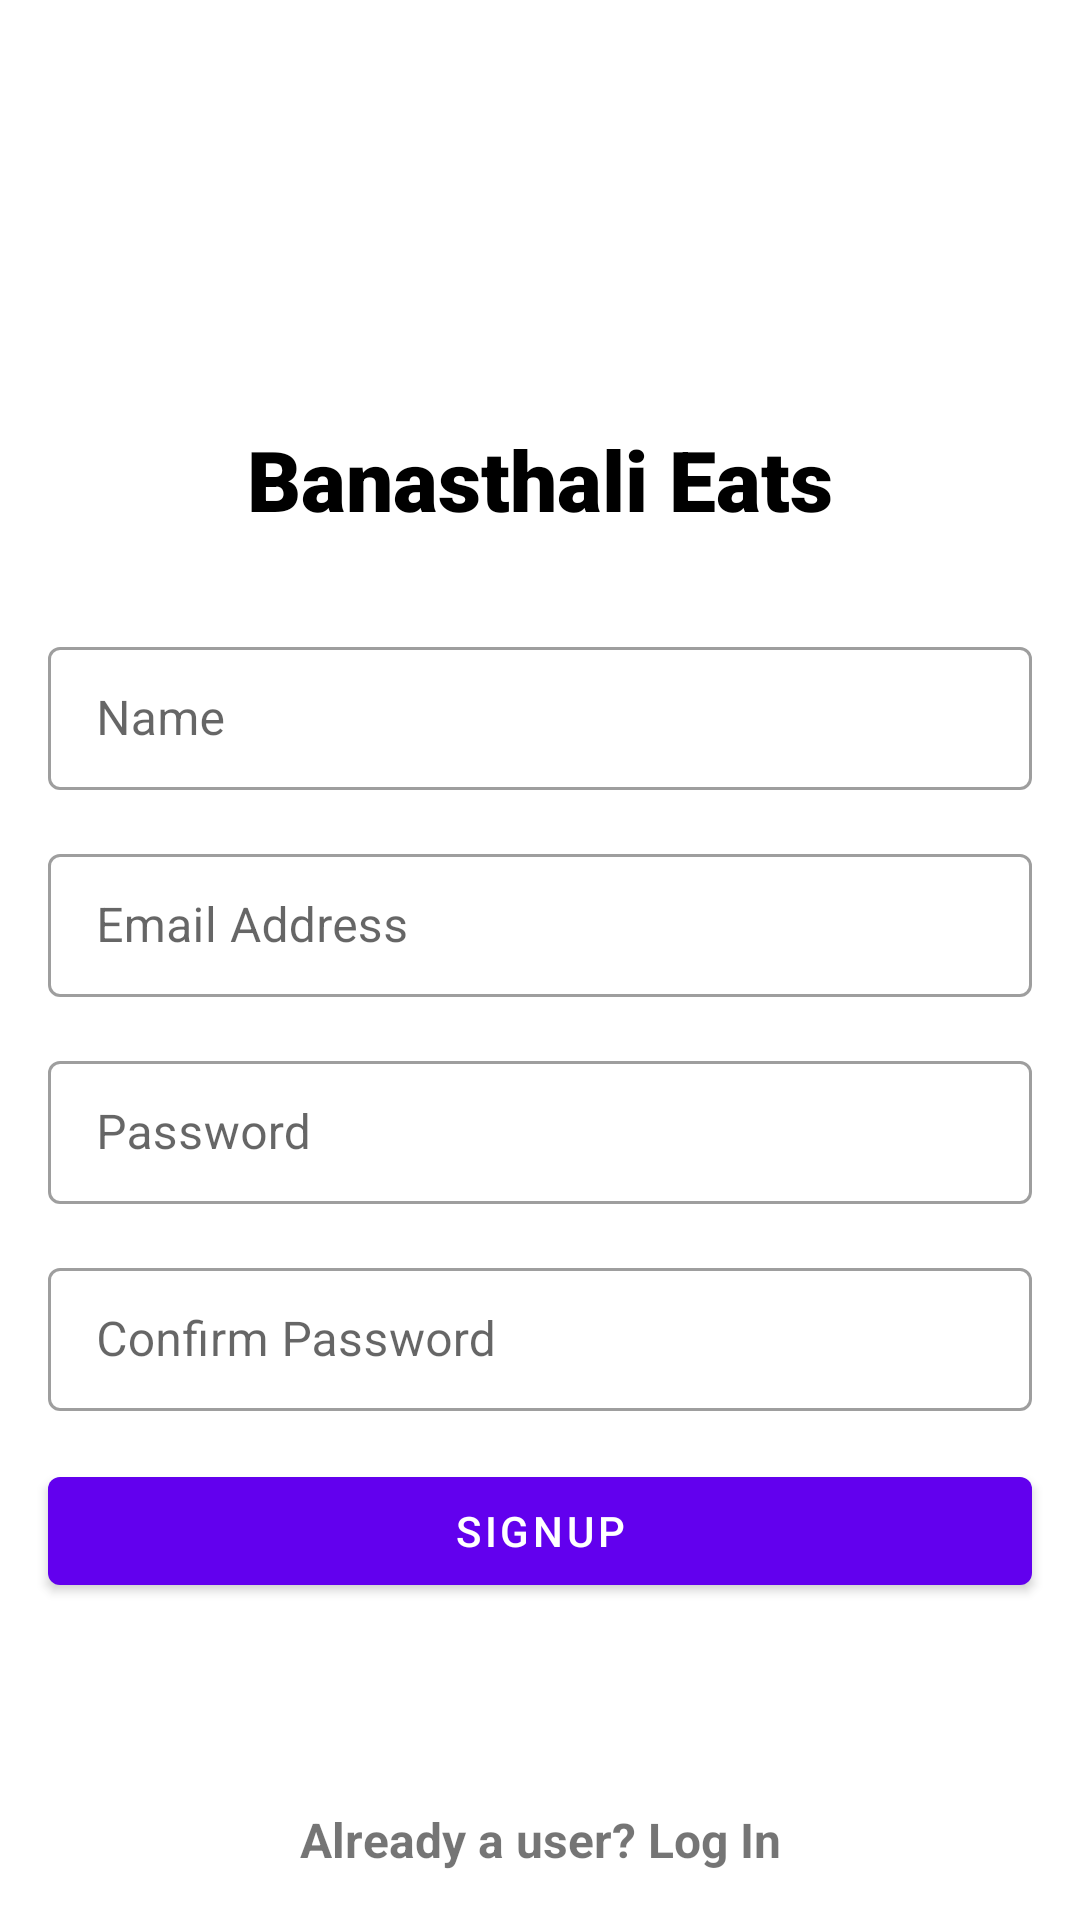

Layout XML and referenced resources for this Android screen:
<!-- AndroidManifest.xml: application theme Theme.BanasthaliEats -->
<!-- res/layout/activity_register_user.xml -->
<?xml version="1.0" encoding="utf-8"?>
<androidx.constraintlayout.widget.ConstraintLayout xmlns:android="http://schemas.android.com/apk/res/android"
    xmlns:app="http://schemas.android.com/apk/res-auto"
    xmlns:tools="http://schemas.android.com/tools"
    android:layout_width="match_parent"
    android:layout_height="match_parent"
    tools:context=".RegisterUser">

    <TextView
        android:id="@+id/textView"
        android:layout_width="wrap_content"
        android:layout_height="wrap_content"
        android:layout_marginStart="16dp"
        android:layout_marginTop="141dp"
        android:layout_marginEnd="16dp"
        android:fontFamily="sans-serif-black"
        android:text="Banasthali Eats"
        android:textColor="#000000"
        android:textSize="28sp"
        app:layout_constraintEnd_toEndOf="parent"
        app:layout_constraintStart_toStartOf="parent"
        app:layout_constraintTop_toTopOf="parent" />

    <com.google.android.material.textfield.TextInputLayout
        android:id="@+id/layout3"
        style="@style/Widget.MaterialComponents.TextInputLayout.OutlinedBox.Dense"
        android:layout_width="match_parent"
        android:layout_height="wrap_content"
        android:layout_marginStart="16dp"
        android:layout_marginTop="32dp"
        android:layout_marginEnd="16dp"
        app:layout_constraintEnd_toEndOf="parent"
        app:layout_constraintHorizontal_bias="0.0"
        app:layout_constraintStart_toStartOf="parent"
        app:layout_constraintTop_toBottomOf="@+id/textView">

        <com.google.android.material.textfield.TextInputEditText
            android:id="@+id/signUpName"
            android:layout_width="match_parent"
            android:layout_height="wrap_content"
            android:inputType="text"
            android:hint="Name" />

    </com.google.android.material.textfield.TextInputLayout>


    <com.google.android.material.textfield.TextInputLayout
        android:id="@+id/layout4"
        style="@style/Widget.MaterialComponents.TextInputLayout.OutlinedBox.Dense"
        android:layout_width="match_parent"
        android:layout_height="wrap_content"
        android:layout_marginStart="16dp"
        android:layout_marginTop="16dp"
        android:layout_marginEnd="16dp"
        app:layout_constraintEnd_toEndOf="parent"
        app:layout_constraintHorizontal_bias="0.0"
        app:layout_constraintStart_toStartOf="parent"
        app:layout_constraintTop_toBottomOf="@+id/layout3">

        <com.google.android.material.textfield.TextInputEditText
            android:id="@+id/signUpEmail"
            android:layout_width="match_parent"
            android:layout_height="wrap_content"
            android:inputType="textEmailAddress"
            android:hint="Email Address" />

    </com.google.android.material.textfield.TextInputLayout>

    <com.google.android.material.textfield.TextInputLayout
        android:id="@+id/layout5"
        style="@style/Widget.MaterialComponents.TextInputLayout.OutlinedBox.Dense"
        android:layout_width="match_parent"
        android:layout_height="wrap_content"
        android:layout_marginStart="16dp"
        android:layout_marginTop="16dp"
        android:layout_marginEnd="16dp"
        app:layout_constraintEnd_toEndOf="parent"
        app:layout_constraintHorizontal_bias="0.0"
        app:layout_constraintStart_toStartOf="parent"
        app:layout_constraintTop_toBottomOf="@+id/layout4">

        <com.google.android.material.textfield.TextInputEditText
            android:id="@+id/signUpPassword"
            android:layout_width="match_parent"
            android:layout_height="wrap_content"
            android:hint="Password"
            android:inputType="textPassword" />

    </com.google.android.material.textfield.TextInputLayout>

    <com.google.android.material.textfield.TextInputLayout
        android:id="@+id/layout6"
        style="@style/Widget.MaterialComponents.TextInputLayout.OutlinedBox.Dense"
        android:layout_width="match_parent"
        android:layout_height="wrap_content"
        android:layout_marginStart="16dp"
        android:layout_marginTop="16dp"
        android:layout_marginEnd="16dp"
        app:layout_constraintEnd_toEndOf="parent"
        app:layout_constraintHorizontal_bias="0.0"
        app:layout_constraintStart_toStartOf="parent"
        app:layout_constraintTop_toBottomOf="@+id/layout5">

        <com.google.android.material.textfield.TextInputEditText
            android:id="@+id/signUpConfirmPassword"
            android:layout_width="match_parent"
            android:layout_height="wrap_content"
            android:hint="Confirm Password"
            android:inputType="textPassword" />

    </com.google.android.material.textfield.TextInputLayout>

    <com.google.android.material.button.MaterialButton
        android:id="@+id/btnSignUp"
        android:layout_width="match_parent"
        android:layout_height="wrap_content"
        android:layout_marginStart="16dp"
        android:layout_marginTop="16dp"
        android:layout_marginEnd="16dp"
        android:text="SignUp"
        app:layout_constraintEnd_toEndOf="parent"
        app:layout_constraintStart_toStartOf="parent"
        app:layout_constraintTop_toBottomOf="@+id/layout6" />

    <TextView
        android:id="@+id/txtLogIn"
        android:layout_width="wrap_content"
        android:layout_height="wrap_content"
        android:layout_marginStart="16dp"
        android:layout_marginEnd="16dp"
        android:layout_marginBottom="16dp"
        android:text="Already a user? Log In"
        android:textSize="16sp"
        android:textStyle="bold"
        app:layout_constraintBottom_toBottomOf="parent"
        app:layout_constraintEnd_toEndOf="parent"
        app:layout_constraintStart_toStartOf="parent" />

</androidx.constraintlayout.widget.ConstraintLayout>
<!-- resources referenced by this layout -->
<resources>
  <style name="Theme.BanasthaliEats" parent="Theme.MaterialComponents.DayNight.DarkActionBar">
          
          <item name="colorPrimary">@color/purple_500</item>
          <item name="colorPrimaryVariant">@color/purple_700</item>
          <item name="colorOnPrimary">@color/white</item>
          
          <item name="colorSecondary">@color/teal_200</item>
          <item name="colorSecondaryVariant">@color/teal_700</item>
          <item name="colorOnSecondary">@color/black</item>
          
          <item name="android:statusBarColor" tools:targetApi="l">?attr/colorPrimaryVariant</item>
          
      </style>
  <color name="purple_500">#FF6200EE</color>
  <color name="purple_700">#FF3700B3</color>
  <color name="white">#FFFFFFFF</color>
  <color name="teal_200">#FF03DAC5</color>
  <color name="teal_700">#FF018786</color>
  <color name="black">#FF000000</color>
</resources>
